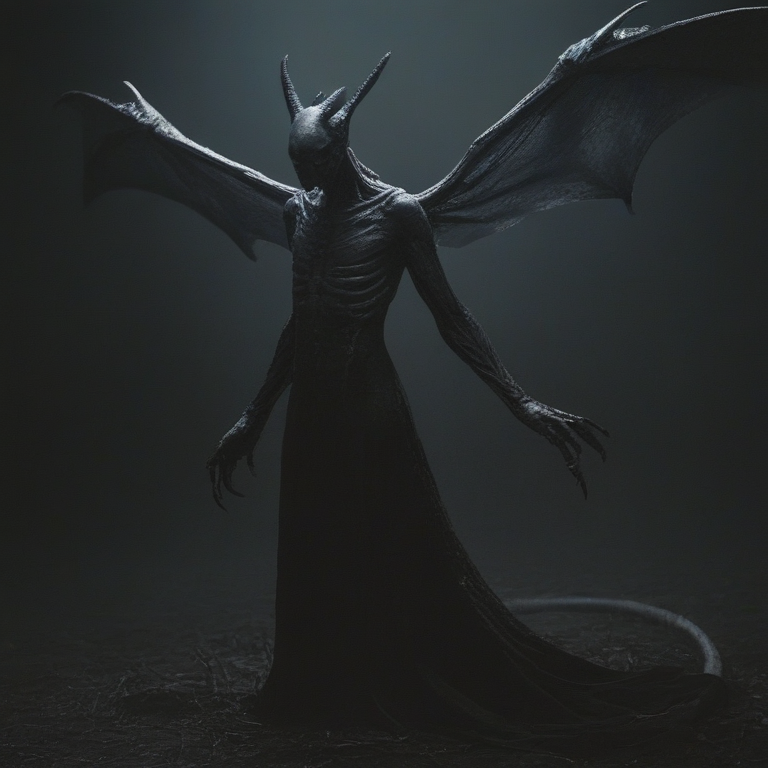
Generation parameters embedded in this image by InvokeAI (PNG metadata text chunk, JSON):
{"app_version":"3.3.0post1","generation_mode":"sdxl_txt2img","positive_prompt":"chdmchlwrd, dark art, seath scaleless","negative_prompt":"","width":768,"height":768,"seed":506698143,"rand_device":"cuda","cfg_scale":4.0,"steps":24,"scheduler":"ddpm","model":{"model_name":"jibMixRealisticXL_v10","base_model":"sdxl","model_type":"main"},"controlnets":[],"ipAdapters":[],"t2iAdapters":[],"loras":[{"lora":{"model_name":"chdmchlwrd","base_model":"sdxl"},"weight":0.75}],"positive_style_prompt":"","negative_style_prompt":""}